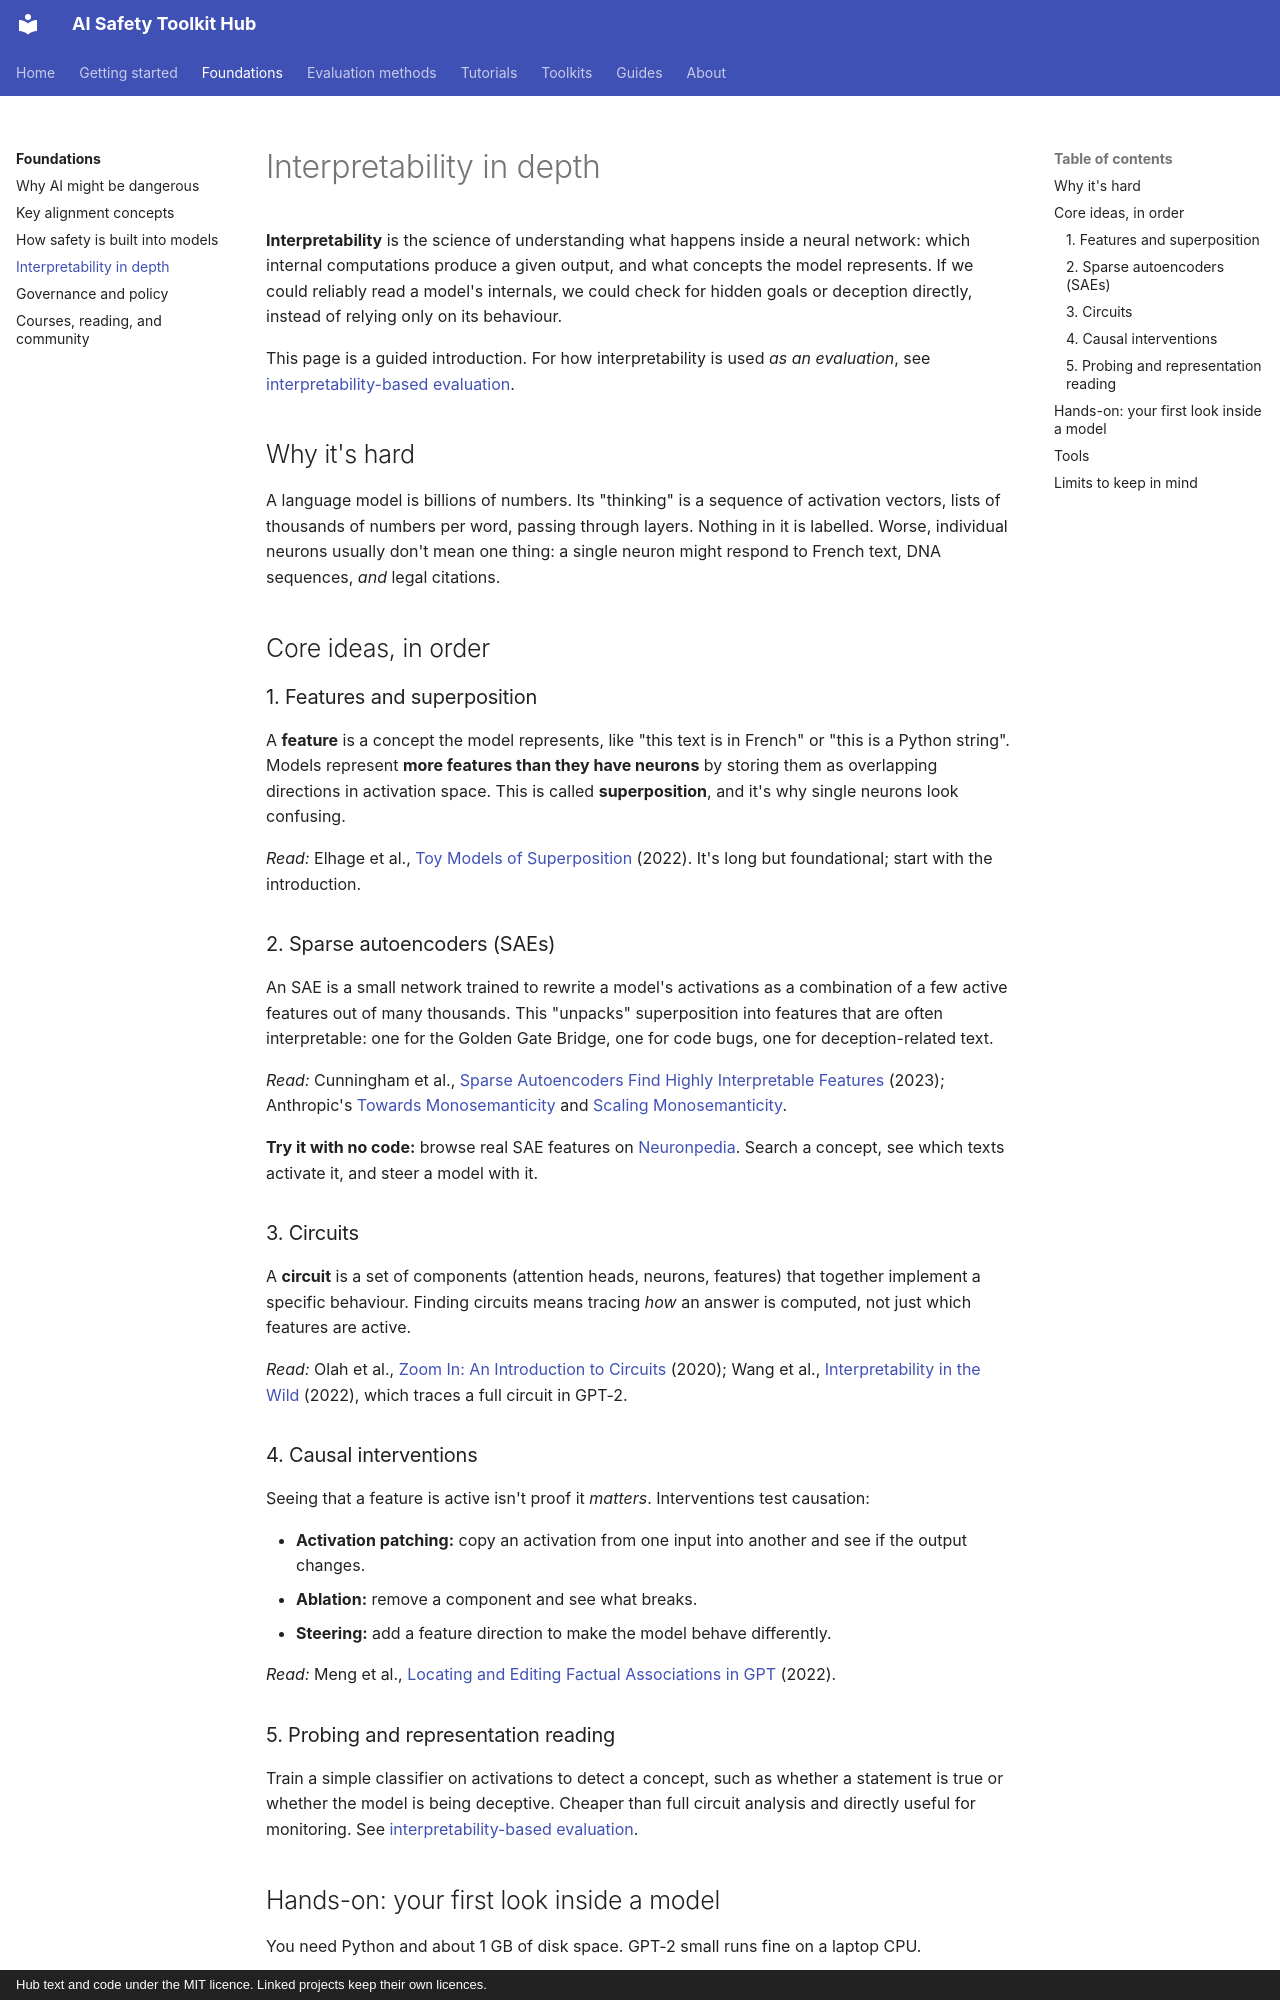

repository: rabeshi/AI-Safety-Toolkits · page: foundations/interpretability/index.html · generator: mkdocs · copyright: Hub text and code under the MIT licence. Linked projects keep their own licences.

# Interpretability in depth

**Interpretability** is the science of understanding what happens inside a neural network: which internal
computations produce a given output, and what concepts the model represents. If we could reliably read a model's
internals, we could check for hidden goals or deception directly, instead of relying only on its behaviour.

This page is a guided introduction. For how interpretability is used *as an evaluation*, see
[interpretability-based evaluation](../methods/interpretability.md).

## Why it's hard

A language model is billions of numbers. Its "thinking" is a sequence of activation vectors, lists of thousands of
numbers per word, passing through layers. Nothing in it is labelled. Worse, individual neurons usually don't
mean one thing: a single neuron might respond to French text, DNA sequences, *and* legal citations.

## Core ideas, in order

### 1. Features and superposition

A **feature** is a concept the model represents, like "this text is in French" or "this is a Python string".
Models represent **more features than they have neurons** by storing them as overlapping directions in activation
space. This is called **superposition**, and it's why single neurons look confusing.

*Read:* Elhage et al., [Toy Models of Superposition](https://arxiv.org/abs/2209.10652) (2022). It's long but
foundational; start with the introduction.

### 2. Sparse autoencoders (SAEs)

An SAE is a small network trained to rewrite a model's activations as a combination of a few active features out
of many thousands. This "unpacks" superposition into features that are often interpretable: one for the Golden
Gate Bridge, one for code bugs, one for deception-related text.

*Read:* Cunningham et al., [Sparse Autoencoders Find Highly Interpretable Features](https://arxiv.org/abs/2309.08600)
(2023); Anthropic's [Towards Monosemanticity](https://transformer-circuits.pub/2023/monosemantic-features) and
[Scaling Monosemanticity](https://transformer-circuits.pub/2024/scaling-monosemanticity/).

**Try it with no code:** browse real SAE features on [Neuronpedia](https://neuronpedia.org/). Search a concept,
see which texts activate it, and steer a model with it.

### 3. Circuits

A **circuit** is a set of components (attention heads, neurons, features) that together implement a specific
behaviour. Finding circuits means tracing *how* an answer is computed, not just which features are active.

*Read:* Olah et al., [Zoom In: An Introduction to Circuits](https://distill.pub/2020/circuits/zoom-in/) (2020);
Wang et al., [Interpretability in the Wild](https://arxiv.org/abs/2211.00593) (2022), which traces a full circuit in GPT-2.

### 4. Causal interventions

Seeing that a feature is active isn't proof it *matters*. Interventions test causation:

- **Activation patching:** copy an activation from one input into another and see if the output changes.
- **Ablation:** remove a component and see what breaks.
- **Steering:** add a feature direction to make the model behave differently.

*Read:* Meng et al., [Locating and Editing Factual Associations in GPT](https://arxiv.org/abs/2202.05262) (2022).

### 5. Probing and representation reading

Train a simple classifier on activations to detect a concept, such as whether a statement is true or whether the
model is being deceptive. Cheaper than full circuit analysis and directly useful for monitoring. See
[interpretability-based evaluation](../methods/interpretability.md).
